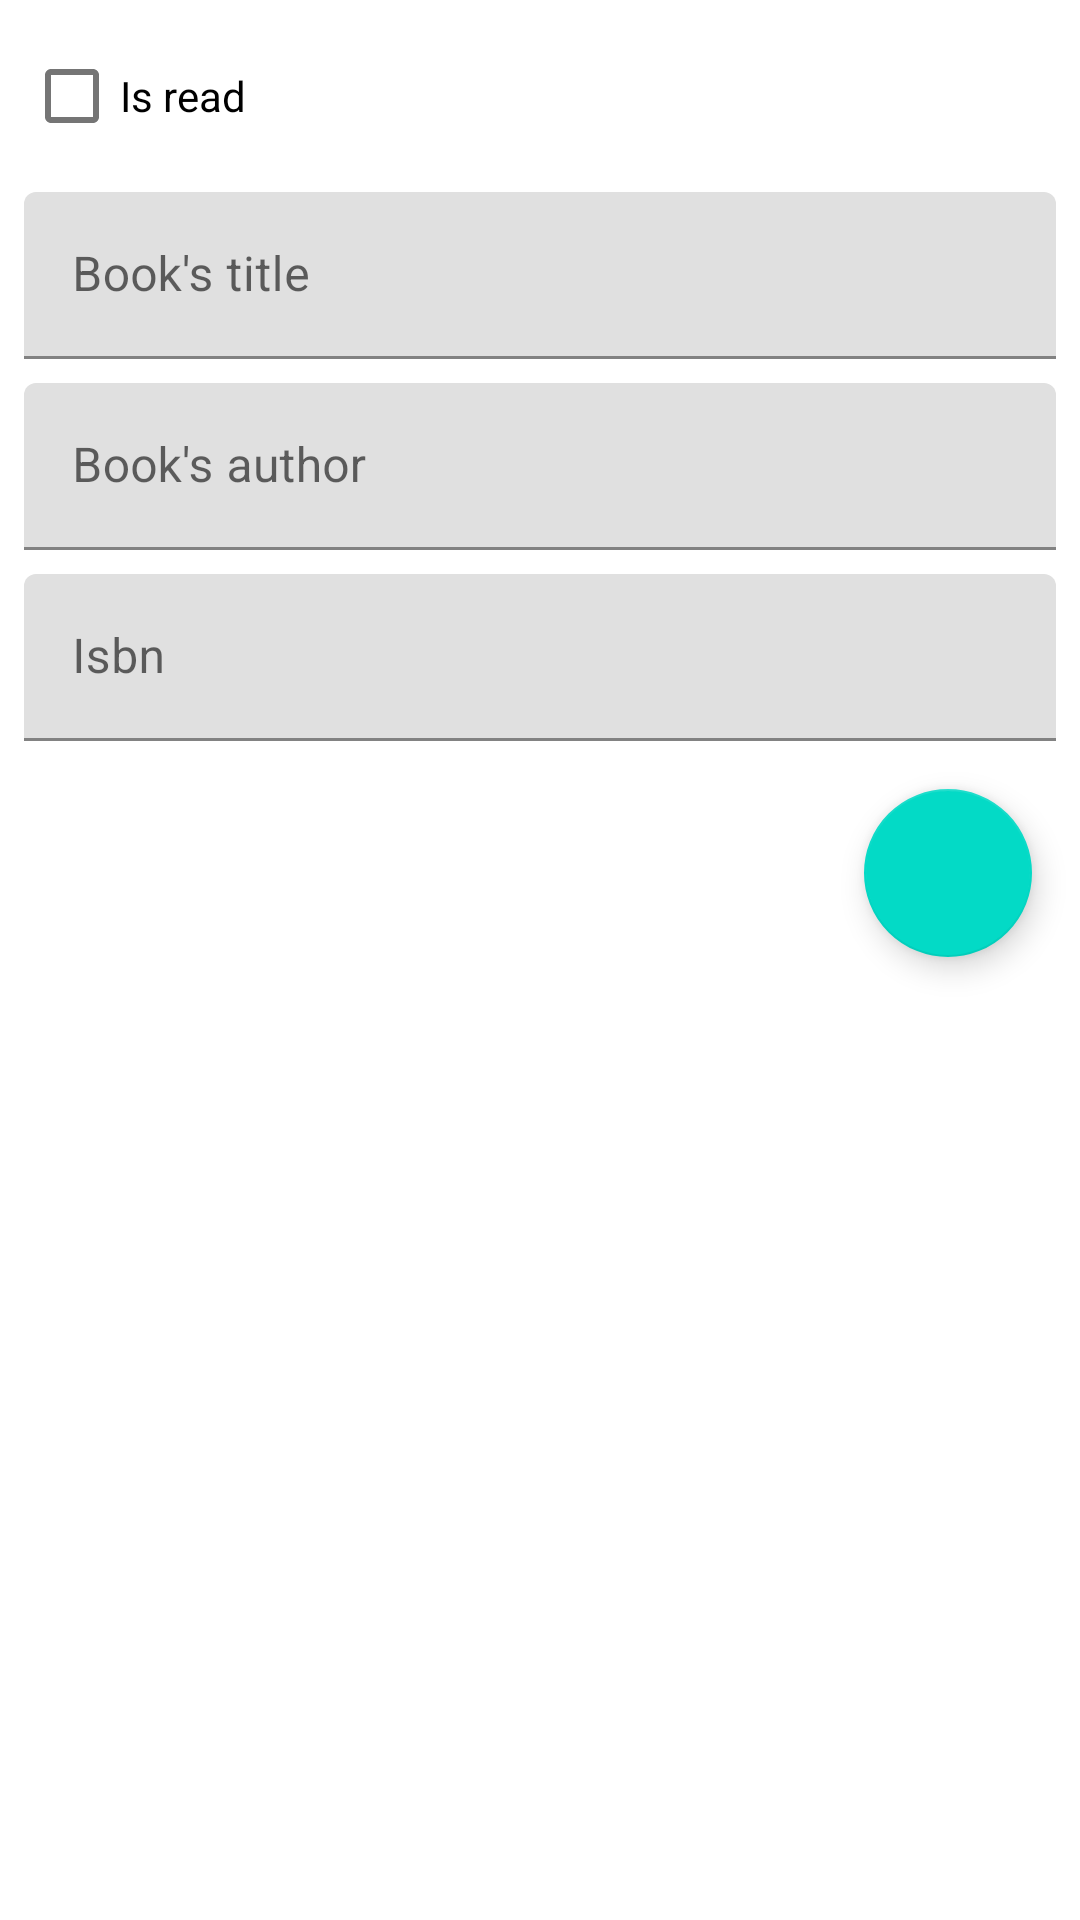

Produce the Android XML layout that renders to this screen, including the resource entries it uses.
<!-- AndroidManifest.xml: application theme AppTheme -->
<!-- res/layout/activity_create_book.xml -->
<?xml version="1.0" encoding="utf-8"?>
<LinearLayout xmlns:android="http://schemas.android.com/apk/res/android"
    xmlns:app="http://schemas.android.com/apk/res-auto"
    android:layout_width="match_parent"
    android:layout_height="match_parent"
    android:orientation="vertical">

    <CheckBox
        android:id="@+id/is_read_create"
        android:layout_width="wrap_content"
        android:layout_height="wrap_content"
        android:layout_marginStart="8dp"
        android:layout_marginTop="8dp"
        android:text="@string/books_read" />

    <android.support.design.widget.TextInputLayout
        android:id="@+id/title_InputLayout"
        android:layout_width="match_parent"
        android:layout_height="wrap_content"
        android:layout_marginEnd="8dp"
        android:layout_marginStart="8dp"
        android:layout_marginTop="8dp"
        android:focusableInTouchMode="false">

        <android.support.design.widget.TextInputEditText
            android:id="@+id/title_create_editText"
            android:layout_width="match_parent"
            android:layout_height="wrap_content"
            android:hint="@string/books_title" />
    </android.support.design.widget.TextInputLayout>

    <android.support.design.widget.TextInputLayout
        android:id="@+id/author_InputLayout"
        android:layout_width="match_parent"
        android:layout_height="wrap_content"
        android:layout_marginEnd="8dp"
        android:layout_marginStart="8dp"
        android:layout_marginTop="8dp">

        <android.support.design.widget.TextInputEditText
            android:id="@+id/author_create_editText"
            android:layout_width="match_parent"
            android:layout_height="wrap_content"
            android:hint="@string/books_author" />
    </android.support.design.widget.TextInputLayout>

    <android.support.design.widget.TextInputLayout
        android:id="@+id/isbn_InputLayout"
        android:layout_width="match_parent"
        android:layout_height="wrap_content"
        android:layout_marginEnd="8dp"
        android:layout_marginStart="8dp"
        android:layout_marginTop="8dp">

        <android.support.design.widget.TextInputEditText
            android:id="@+id/isbn_create_editText"
            android:layout_width="match_parent"
            android:layout_height="wrap_content"
            android:hint="@string/isbn_book"
            android:inputType="number" />
    </android.support.design.widget.TextInputLayout>

    <android.support.design.widget.FloatingActionButton
        android:id="@+id/save_new_book_button"
        android:layout_width="wrap_content"
        android:layout_height="wrap_content"
        android:layout_gravity="bottom|end"
        android:layout_margin="@dimen/fab_margin"
        app:srcCompat="@drawable/ic_save_white_24dp" />

</LinearLayout>
<!-- resources referenced by this layout -->
<resources>
  <dimen name="fab_margin">16dp</dimen>
  <string name="books_author">Book\'s author</string>
  <string name="books_read">Is read</string>
  <string name="books_title">Book\'s title</string>
  <string name="isbn_book">Isbn</string>
  <style name="AppTheme" parent="Theme.MaterialComponents.Light.DarkActionBar">
          <item name="colorPrimary">@color/colorPrimary</item>
          <item name="colorPrimaryDark">@color/colorPrimaryDark</item>
          <item name="colorAccent">@color/colorAccent</item>
          <item name="textAppearanceButton">@style/AppTextAppearance.Button</item>
      </style>
  <color name="colorPrimary">#37474f</color>
  <color name="colorPrimaryDark">#263238</color>
  <color name="colorAccent">#ffc400</color>
  <style name="AppTextAppearance.Button" parent="TextAppearance.MaterialComponents.Button">
          <item name="android:textAllCaps">true</item>
      </style>
</resources>
